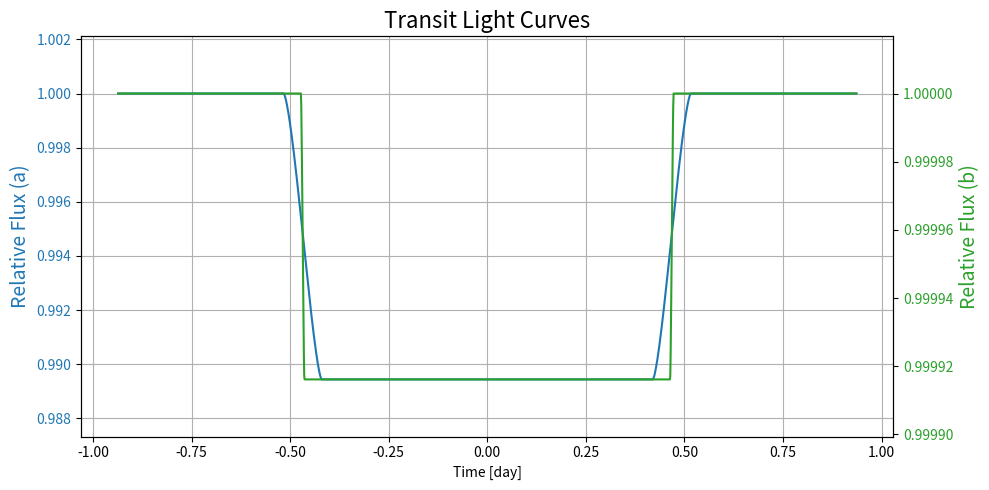

Recreate this plot in Python.
import numpy as np
import matplotlib.pyplot as plt

# --- 各種定数の定義（SI単位） ---
R_sun = 6.957e8           # 太陽半径 [m]
M_sun = 1.989e30          # 太陽質量 [kg]
R_jup = 7.1492e7          # 木星半径 [m]
M_jup = 1.898e27          # 木星質量 [kg]
R_earth = 6.371e6         # 地球半径 [m]
M_earth = 5.972e24        # 地球質量 [kg]
au = 1.496e11             # 1 au [m]
G = 6.67430e-11           # 万有引力定数 [m^3/kg/s^2]
day = 86400               # 1日 [s]

# --- 軌道半径と公転周期 ---
a = 3 * au                                  # 軌道半径 [m]
P = 2 * np.pi * np.sqrt(a**3 / (G * M_sun)) # 公転周期 [s]
P_day = P / day                             # 公転周期 [day]

# --- 観測時間範囲（恒星1個分通過する前後） ---
t_half = P * R_sun / (np.pi * a) / day     # 時間範囲（日）
t = np.linspace(-t_half, t_half, 2000)     # 横軸：日単位時間

# --- 距離d(t)の計算（直線近似：軌道速度一定） ---
v = 2 * np.pi * a / P                      # 軌道速度 [m/s]
d = np.abs(v * t * day)                   # 恒星中心から惑星中心までの距離 [m]

# --- 重なり面積の厳密計算関数 ---
def calc_overlap_area(R_p, d):
    R_s = R_sun
    S = np.zeros_like(d)
    no_overlap = d >= R_s + R_p
    S[no_overlap] = 0
    full_overlap = d <= np.abs(R_s - R_p)
    S[full_overlap] = np.pi * min(R_p, R_s)**2
    partial = ~(no_overlap | full_overlap)
    d_p = d[partial]
    r1, r2 = R_p, R_s
    part1 = r1**2 * np.arccos((d_p**2 + r1**2 - r2**2) / (2 * d_p * r1))
    part2 = r2**2 * np.arccos((d_p**2 + r2**2 - r1**2) / (2 * d_p * r2))
    part3 = 0.5 * np.sqrt(
        (-d_p + r1 + r2) *
        (d_p + r1 - r2) *
        (d_p - r1 + r2) *
        (d_p + r1 + r2)
    )
    S[partial] = part1 + part2 - part3
    return S

# --- 光度曲線を計算 ---
def compute_flux(R_p):
    S = calc_overlap_area(R_p, d)
    return 1 - S / (np.pi * R_sun**2)

flux_a = compute_flux(R_jup)
flux_b = compute_flux(R_earth)

# --- プロット ---
fig, ax1 = plt.subplots(figsize=(10,5))

# 左軸に木星サイズの光度
ax1.plot(t, flux_a, color='tab:blue', label='(a) R=R_J, M=13M_J')
#fontsizeのみ自分で設定
ax1.set_ylabel('Relative Flux (a)', color='tab:blue', fontsize=14)
ax1.tick_params(axis='y', labelcolor='tab:blue')
##軸の設定のし直し
ax1.set_ylim(1 - 1.2*(R_jup/R_sun)**2, 1 + 0.2*(R_jup/R_sun)**2)

# 右軸に地球サイズの光度
ax2 = ax1.twinx()
ax2.plot(t, flux_b, color='tab:green', label='(b) R=R_⊕, M=0.6M_⊙')
#fontsizeのみ自分で設定
ax2.set_ylabel('Relative Flux (b)', color='tab:green', fontsize=14)
ax2.tick_params(axis='y', labelcolor='tab:green')
##軸の設定のし直し
ax2.set_ylim(1 - 1.2*(R_earth/R_sun)**2, 1 + 0.2*(R_earth/R_sun)**2)
##自動でオフセットがついていたため、消去
ax2.get_yaxis().get_major_formatter().set_useOffset(False)

ax1.set_xlabel('Time [day]')
ax1.set_title('Transit Light Curves', fontsize=16)
ax1.grid(True)

fig.tight_layout()
plt.show()